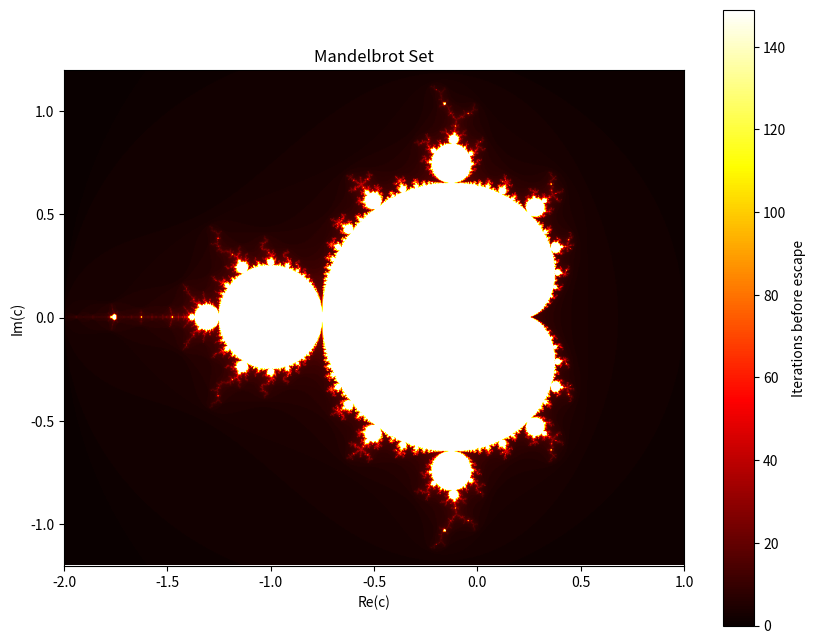

Generate this figure with matplotlib:
import matplotlib.pyplot as plt
import numpy as np


def mandelbrot(width=800, height=600, max_iter=100):
  # Define the complex plane bounds (Real: -2.0 to 1.0, Imaginary: -1.2 to 1.2)
  x = np.linspace(-2.0, 1.0, width)
  y = np.linspace(-1.2, 1.2, height)
  c = x[np.newaxis, :] + 1j * y[:, np.newaxis]

  z = np.zeros_like(c)
  escape_time = np.zeros(c.shape, dtype=int)

  for i in range(max_iter):
    # Track points that haven't escaped yet (|z| <= 2)
    mask = np.abs(z) <= 2
    z[mask] = z[mask] ** 2 + c[mask]
    escape_time[mask] = i

  return escape_time


# Generate and plot the fractal
fractal = mandelbrot(width=1000, height=800, max_iter=150)

plt.figure(figsize=(10, 8))
plt.imshow(fractal, extent=[-2.0, 1.0, -1.2, 1.2], cmap="hot", origin="lower")
plt.colorbar(label="Iterations before escape")
plt.title("Mandelbrot Set")
plt.xlabel("Re(c)")
plt.ylabel("Im(c)")
plt.show()
